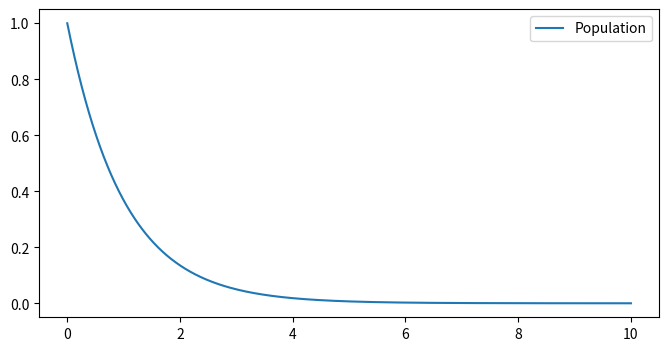

Recreate this plot in Python.
#!/usr/bin/env python3
# -*- coding: utf-8 -*-
"""
Created on Thu Jun 14 16:06:00 2018

[redacted]
"""

 #This is the first ever simulation in what I hope
 #will someday become a comprehensive and helpful tool
 #for simulating a lot of Laser physics
 
 #This will be shared on github sometime later, but first I have to build
 #something which is even remotely presentable
 #This first simulation should help me gain experience rapidly
 #It just works by simulating and ploting an exponential decay in a two level
 #system
 
import numpy as np
import matplotlib.pyplot as plt
import scipy.integrate as spi
 
N0 = 1
tau = 1
t0 = 0
tEnd = 10
steps = 100000
 
 
 
def dN1dt(N1,t):
    return -N1/tau
 
fig, ax = plt.subplots(1,1,figsize=(8,4))
t = np.linspace(t0,tEnd,steps)

N = spi.odeint(dN1dt,N0,t)

ax.plot(t,N,label="Population")
ax.legend()
     
 
 
 